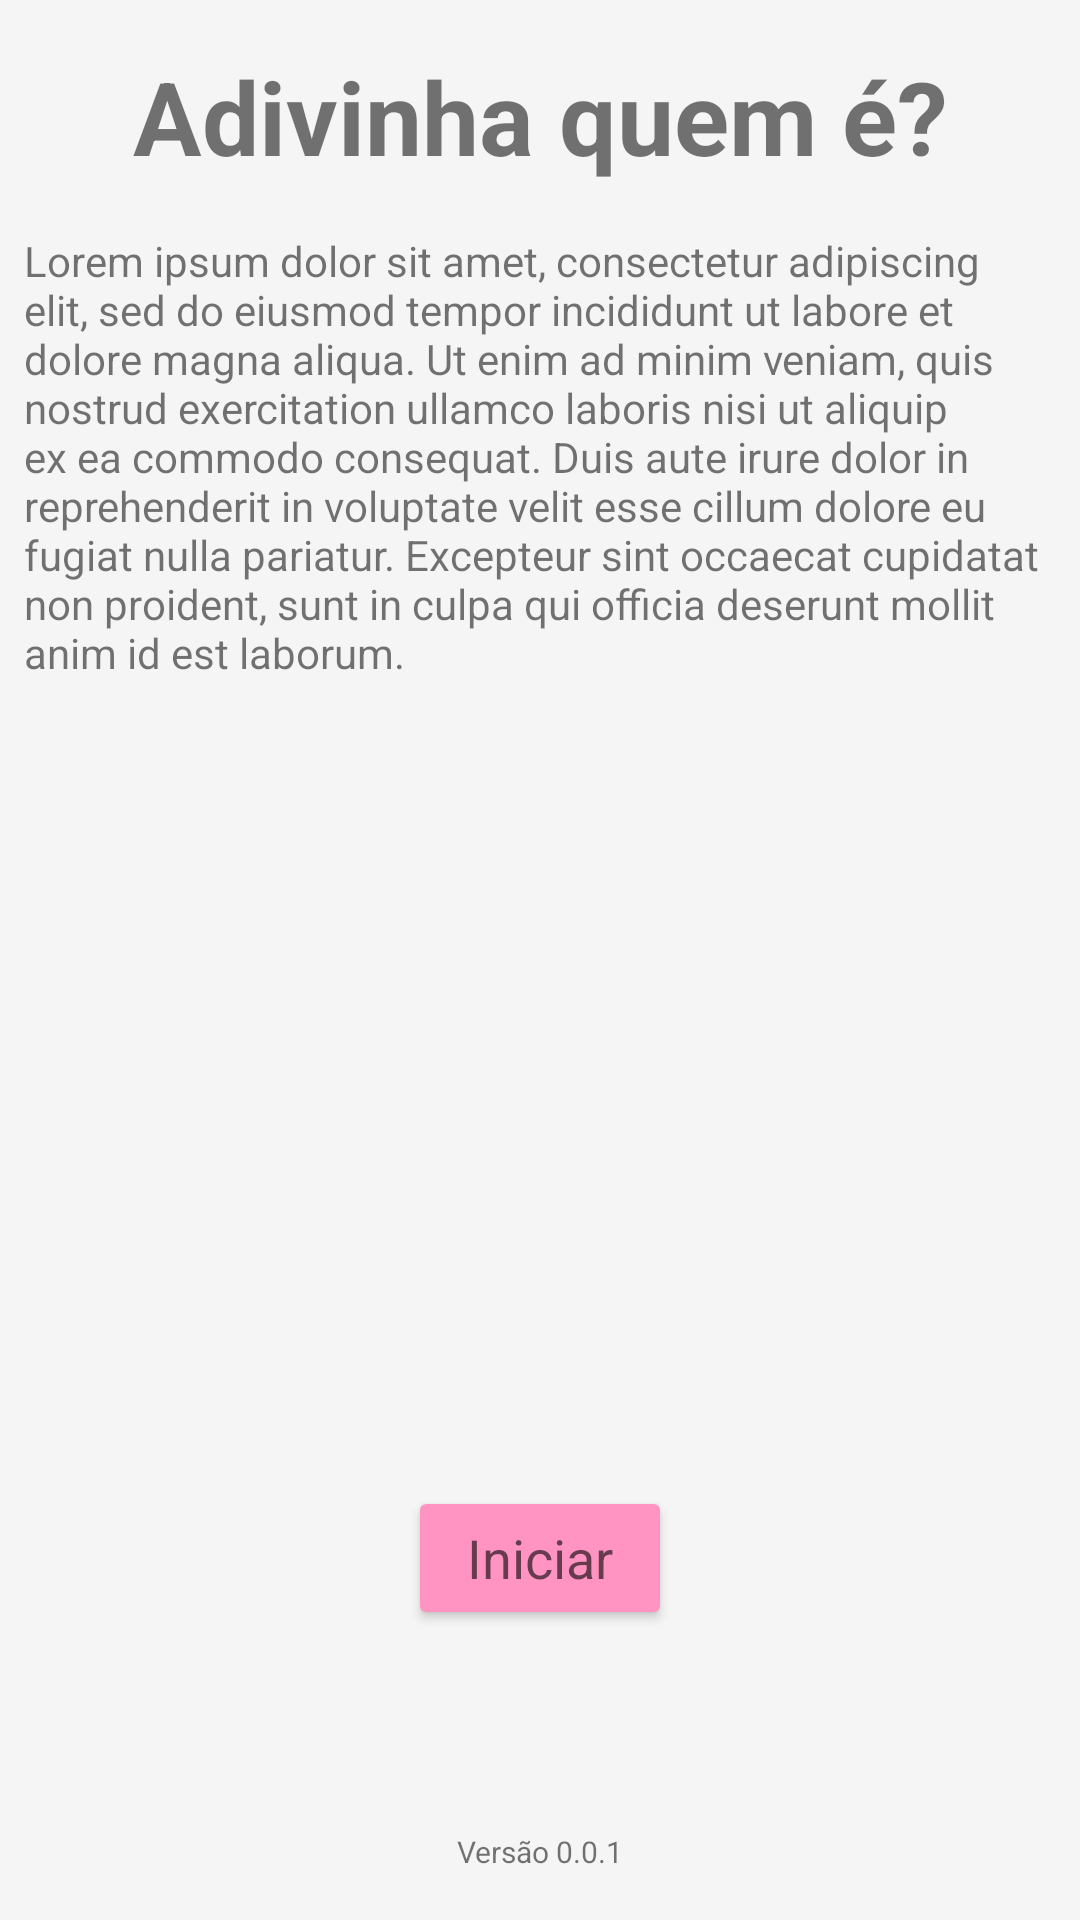

Here is an Android app screen rendered from its layout file. Give the layout XML and the strings, colors and styles it references.
<!-- AndroidManifest.xml: application theme Theme.AdivinhaQuemÉ -->
<!-- res/layout/activity_main.xml -->
<?xml version="1.0" encoding="utf-8"?>
<androidx.constraintlayout.widget.ConstraintLayout xmlns:android="http://schemas.android.com/apk/res/android"
    xmlns:app="http://schemas.android.com/apk/res-auto"
    xmlns:tools="http://schemas.android.com/tools"
    android:layout_width="match_parent"
    android:layout_height="match_parent"
    android:padding="8dp"
    tools:context=".activity.Main">

    <TextView
        android:id="@+id/textView"
        android:layout_width="wrap_content"
        android:layout_height="wrap_content"
        android:layout_marginTop="8dp"
        android:text="Adivinha quem é?"
        android:textSize="34sp"
        android:textStyle="bold"
        app:layout_constraintEnd_toEndOf="parent"
        app:layout_constraintStart_toStartOf="parent"
        app:layout_constraintTop_toTopOf="parent" />

    <Button
        android:id="@+id/button"
        android:layout_width="wrap_content"
        android:layout_height="wrap_content"
        android:backgroundTint="@color/secondaryLightColor"
        android:onClick="iniciar"
        android:paddingTop="8dp"
        android:paddingBottom="8dp"
        android:text="Iniciar"
        android:textAppearance="@style/TextAppearance.AppCompat.Medium"
        app:cornerRadius="34dp"
        app:layout_constraintBottom_toTopOf="@+id/textView2"
        app:layout_constraintEnd_toEndOf="parent"
        app:layout_constraintStart_toStartOf="parent"
        app:layout_constraintTop_toBottomOf="@+id/textView3"
        app:layout_constraintVertical_bias="0.8" />

    <TextView
        android:id="@+id/textView2"
        android:layout_width="wrap_content"
        android:layout_height="wrap_content"
        android:layout_marginBottom="8dp"
        android:text="Versão 0.0.1"
        android:textSize="10sp"
        app:layout_constraintBottom_toBottomOf="parent"
        app:layout_constraintEnd_toEndOf="parent"
        app:layout_constraintStart_toStartOf="parent" />

    <TextView
        android:id="@+id/textView3"
        android:layout_width="wrap_content"
        android:layout_height="wrap_content"
        android:layout_marginTop="16dp"
        android:text="Lorem ipsum dolor sit amet, consectetur adipiscing elit, sed do eiusmod tempor incididunt ut labore et dolore magna aliqua. Ut enim ad minim veniam, quis nostrud exercitation ullamco laboris nisi ut aliquip ex ea commodo consequat. Duis aute irure dolor in reprehenderit in voluptate velit esse cillum dolore eu fugiat nulla pariatur. Excepteur sint occaecat cupidatat non proident, sunt in culpa qui officia deserunt mollit anim id est laborum."
        app:layout_constraintEnd_toEndOf="parent"
        app:layout_constraintStart_toStartOf="parent"
        app:layout_constraintTop_toBottomOf="@+id/textView" />
</androidx.constraintlayout.widget.ConstraintLayout>
<!-- resources referenced by this layout -->
<resources>
  <color name="secondaryLightColor">#ff94c2</color>
  <style name="Theme.AdivinhaQuemÉ" parent="Theme.MaterialComponents.DayNight.DarkActionBar">
          
          <item name="colorPrimary">@color/primaryColor</item>
          <item name="colorPrimaryVariant">@color/primaryDarkColor</item>
          <item name="colorOnPrimary">@color/primaryTextColor</item>
          
          <item name="colorSecondary">@color/secondaryColor</item>
          <item name="colorSecondaryVariant">@color/secondaryDarkColor</item>
          <item name="colorOnSecondary">@color/secondaryTextColor</item>
          
          <item name="android:statusBarColor" tools:targetApi="l">?attr/colorPrimaryVariant</item>
          
          <item name="android:windowBackground">@color/backgroundLightColor</item>
      </style>
  <color name="primaryColor">#9575cd</color>
  <color name="primaryDarkColor">#65499c</color>
  <color name="primaryTextColor">#000000</color>
  <color name="secondaryColor">#f06292</color>
  <color name="secondaryDarkColor">#ba2d65</color>
  <color name="secondaryTextColor">#000000</color>
  <color name="backgroundLightColor">#F5F5F5</color>
</resources>
